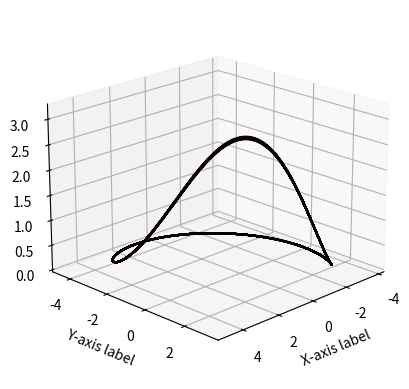

Generate this figure with matplotlib:
import numpy as np
import matplotlib.pyplot as plt
from scipy.integrate import solve_ivp
import matplotlib.cm as cm
from mpl_toolkits.mplot3d import Axes3D
%matplotlib qt

#System definition
def xdot(y, t, a, b, c):
    x1, x2, x3 = y
    return [ - x2 - x3,
               x1 + a * x2,
               b + x3 * (x1 - c)]

def get_sigma_intersection(x : np.ndarray, y : np.ndarray):
    """
    Returns the array of x values where the solution
    hits the surface defined as the following
    $\Si = \{(x, y) : x \in [1, 3], y = 0\}$
    
    Parameters
    ----------
    x : np.ndarray
        The array of x positions for the solution
    
    y : np.ndarray
        The array of y positions for the solution
    """
    Sigma = 0 #Crude definition of the surface
     
    eps = 0.001 #Float tolerance
    
    xarr = []
    for i in range(len(y) - 1):
        if abs(y[i] - Sigma) < eps and y[i+1] < Sigma:
            xarr.append(x[i])
    
    return xarr

#define time range
timespan = (0., 100.)
init = 1 #number of initial conditions

#Paramters
a = 0.2
b = 0.2
c = 2.5

#initial conditions
x0 = -3.7165
y0 = 0
z0 = 0.025
i = 0

colors = np.linspace(0, 1 / 1, 1)
fig = plt.figure()
axs = fig.add_subplot(111, projection='3d')

initial_conditions = [x0, y0, z0]

sol = solve_ivp(lambda t, y, a, b, c: xdot(y, t, a, b, c), t_span=timespan, y0=initial_conditions, max_step=0.01, args=(a, b, c))
#Picking coords of solution
x, y, z = sol.y
axs.plot(x, y, z, color = cm.hot(min(colors[i]**0.4, 0.7)), label = x0)
axs.view_init(elev=20, azim=45) 
axs.set_xlabel('X-axis label')
axs.set_ylabel('Y-axis label')
axs.set_zlabel('Z-axis label')

# Show the plot
plt.show()
#Vector Field meshes
#xvect, yvect = np.meshgrid(np.linspace(-bounds, bounds, 20),
#                           np.linspace(-bounds, bounds, 20))

#Update vector fields
#uvect = -1 + yvect
#vvect = yvect - xvect

# Plotting Vector Field
#axs.quiver(xvect, yvect, uvect, vvect, color='g')

#axs.grid(True)

#axs.set_xlabel("x1")
#axs.set_ylabel("x2")
#axs.legend(bbox_to_anchor=(1.1, 1.05))

# Show plot with grid
plt.show()